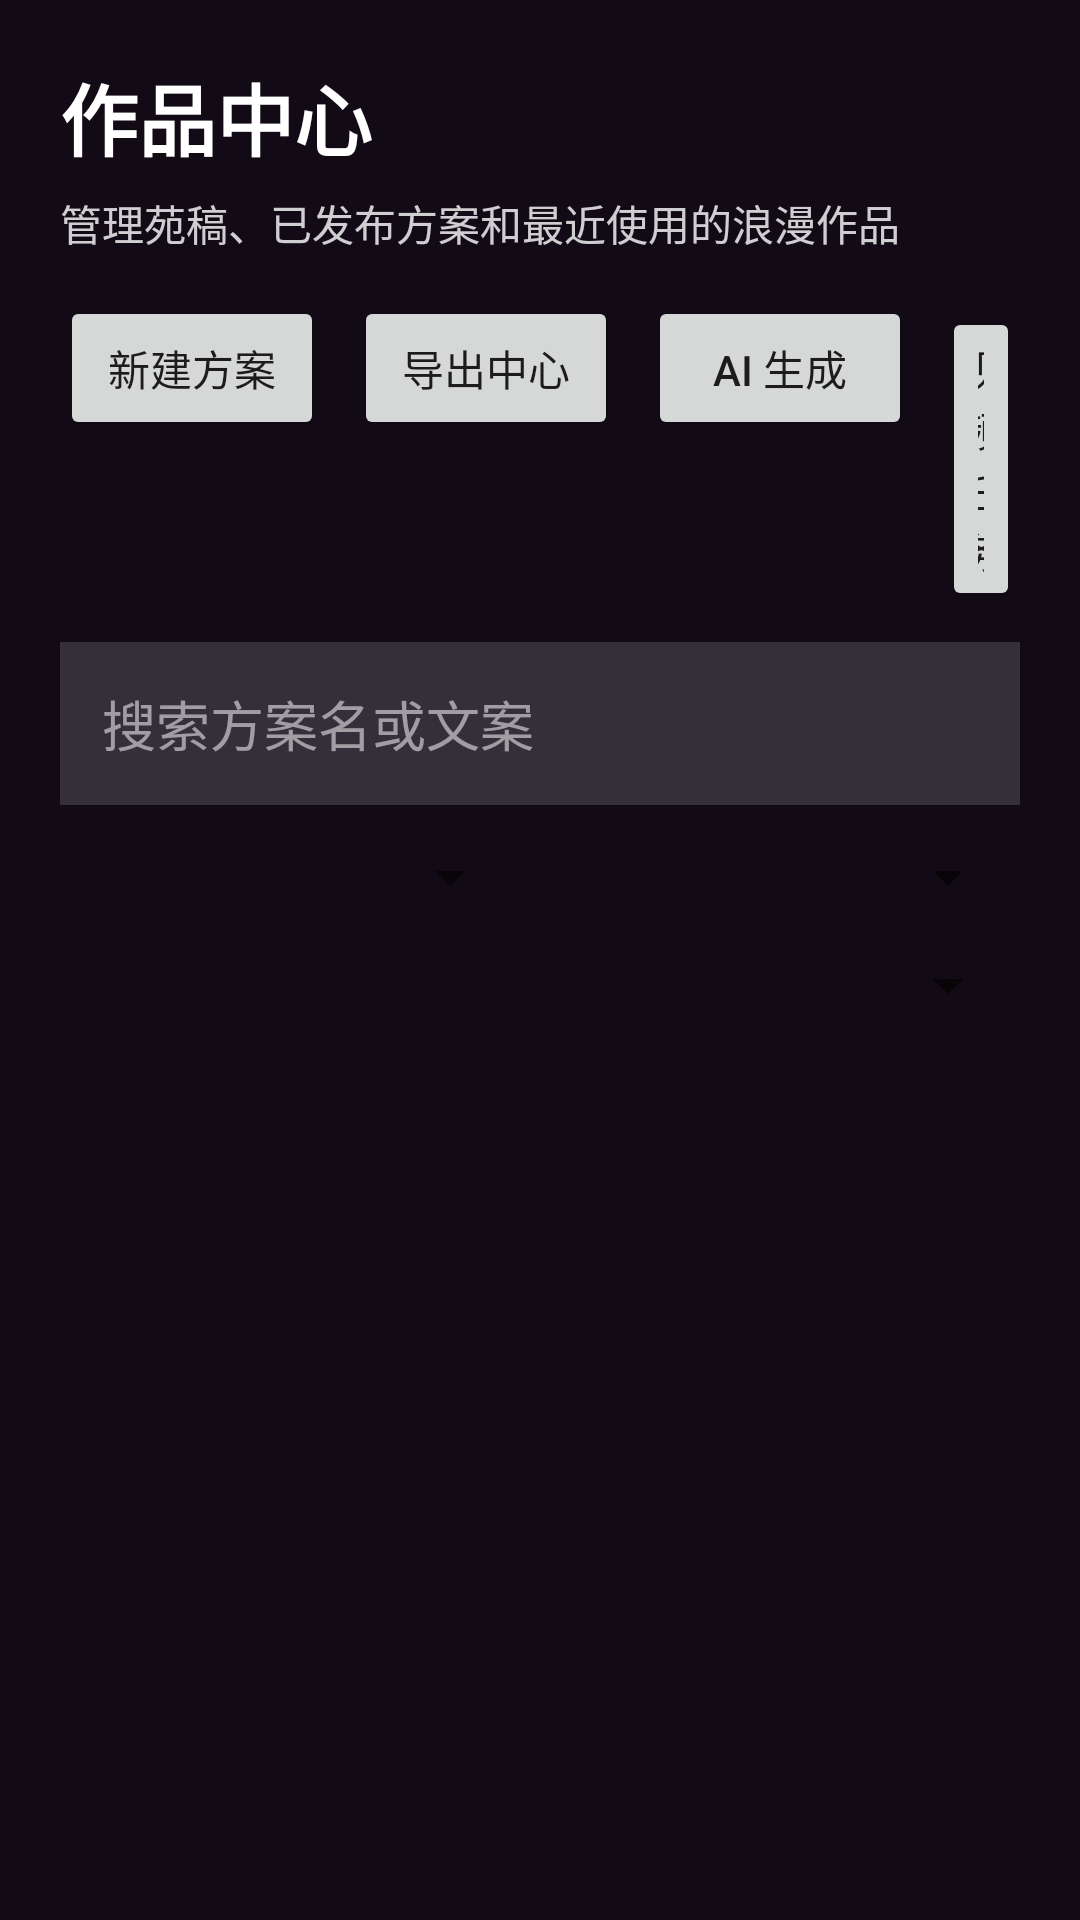

Produce the Android XML layout that renders to this screen, including the resource entries it uses.
<!-- AndroidManifest.xml: application theme Theme.LoveAI -->
<!-- res/layout/activity_plan_library.xml -->
<?xml version="1.0" encoding="utf-8"?>
<LinearLayout xmlns:android="http://schemas.android.com/apk/res/android"
    android:layout_width="match_parent"
    android:layout_height="match_parent"
    android:background="#120B16"
    android:orientation="vertical"
    android:padding="20dp">

    <TextView
        android:layout_width="wrap_content"
        android:layout_height="wrap_content"
        android:text="&#20316;&#21697;&#20013;&#24515;"
        android:textColor="#FFFFFF"
        android:textSize="26sp"
        android:textStyle="bold" />

    <TextView
        android:layout_width="wrap_content"
        android:layout_height="wrap_content"
        android:layout_marginTop="6dp"
        android:text="&#31649;&#29702;&#33489;&#31295;&#12289;&#24050;&#21457;&#24067;&#26041;&#26696;&#21644;&#26368;&#36817;&#20351;&#29992;&#30340;&#28010;&#28459;&#20316;&#21697;"
        android:textColor="#CCFFFFFF"
        android:textSize="14sp" />

    <LinearLayout
        android:layout_width="match_parent"
        android:layout_height="wrap_content"
        android:layout_marginTop="14dp"
        android:orientation="horizontal">

        <Button
            android:id="@+id/btnCreatePlan"
            android:layout_width="wrap_content"
            android:layout_height="wrap_content"
            android:text="&#26032;&#24314;&#26041;&#26696;" />

        <Button
            android:id="@+id/btnOpenExportCenter"
            android:layout_width="wrap_content"
            android:layout_height="wrap_content"
            android:layout_marginStart="10dp"
            android:text="&#23548;&#20986;&#20013;&#24515;" />

        <Button
            android:id="@+id/btnOpenSmartGenerate"
            android:layout_width="wrap_content"
            android:layout_height="wrap_content"
            android:layout_marginStart="10dp"
            android:text="AI &#29983;&#25104;" />

        <Button
            android:id="@+id/btnOpenVideoCenter"
            android:layout_width="wrap_content"
            android:layout_height="wrap_content"
            android:layout_marginStart="10dp"
            android:text="&#35270;&#39057;&#20219;&#21153;" />
    </LinearLayout>

    <EditText
        android:id="@+id/etSearchPlan"
        android:layout_width="match_parent"
        android:layout_height="wrap_content"
        android:layout_marginTop="14dp"
        android:background="#26FFFFFF"
        android:hint="&#25628;&#32034;&#26041;&#26696;&#21517;&#25110;&#25991;&#26696;"
        android:padding="14dp"
        android:textColor="#FFFFFF"
        android:textColorHint="#88FFFFFF" />

    <LinearLayout
        android:layout_width="match_parent"
        android:layout_height="wrap_content"
        android:layout_marginTop="12dp"
        android:orientation="horizontal">

        <Spinner
            android:id="@+id/spThemeFilter"
            android:layout_width="0dp"
            android:layout_height="wrap_content"
            android:layout_weight="1" />

        <Spinner
            android:id="@+id/spSortMode"
            android:layout_width="0dp"
            android:layout_height="wrap_content"
            android:layout_marginStart="12dp"
            android:layout_weight="1" />
    </LinearLayout>

    <Spinner
        android:id="@+id/spStatusFilter"
        android:layout_width="match_parent"
        android:layout_height="wrap_content"
        android:layout_marginTop="12dp" />

    <TextView
        android:id="@+id/tvPlanStats"
        android:layout_width="wrap_content"
        android:layout_height="wrap_content"
        android:layout_marginTop="12dp"
        android:textColor="#FFCFD8"
        android:textSize="13sp" />

    <TextView
        android:id="@+id/tvEmptyPlans"
        android:layout_width="wrap_content"
        android:layout_height="wrap_content"
        android:layout_marginTop="24dp"
        android:text="&#36824;&#27809;&#26377;&#31526;&#21512;&#26465;&#20214;&#30340;&#26041;&#26696;"
        android:textColor="#CCFFFFFF"
        android:visibility="gone" />

    <androidx.recyclerview.widget.RecyclerView
        android:id="@+id/rvPlans"
        android:layout_width="match_parent"
        android:layout_height="0dp"
        android:layout_marginTop="16dp"
        android:layout_weight="1"
        android:clipToPadding="false"
        android:paddingBottom="24dp" />

</LinearLayout>
<!-- resources referenced by this layout -->
<resources>
  <style name="Theme.LoveAI" parent="Theme.MaterialComponents.DayNight.NoActionBar">
          <item name="colorPrimary">@color/pink_primary</item>
          <item name="colorPrimaryVariant">@color/pink_deep</item>
          <item name="colorOnPrimary">@color/text_white</item>
          <item name="colorSecondary">@color/purple</item>
          <item name="colorOnSecondary">@color/text_white</item>
          <item name="android:statusBarColor">@color/transparent</item>
          <item name="android:navigationBarColor">@color/bg_dark_navy</item>
          <item name="android:windowLightStatusBar" tools:targetApi="m">false</item>
          <item name="android:windowTranslucentStatus">true</item>
      </style>
  <color name="pink_primary">#FF6B9D</color>
  <color name="pink_deep">#FF4081</color>
  <color name="text_white">#FFFFFF</color>
  <color name="purple">#9C27B0</color>
  <color name="transparent">#00000000</color>
  <color name="bg_dark_navy">#1A1A2E</color>
</resources>
